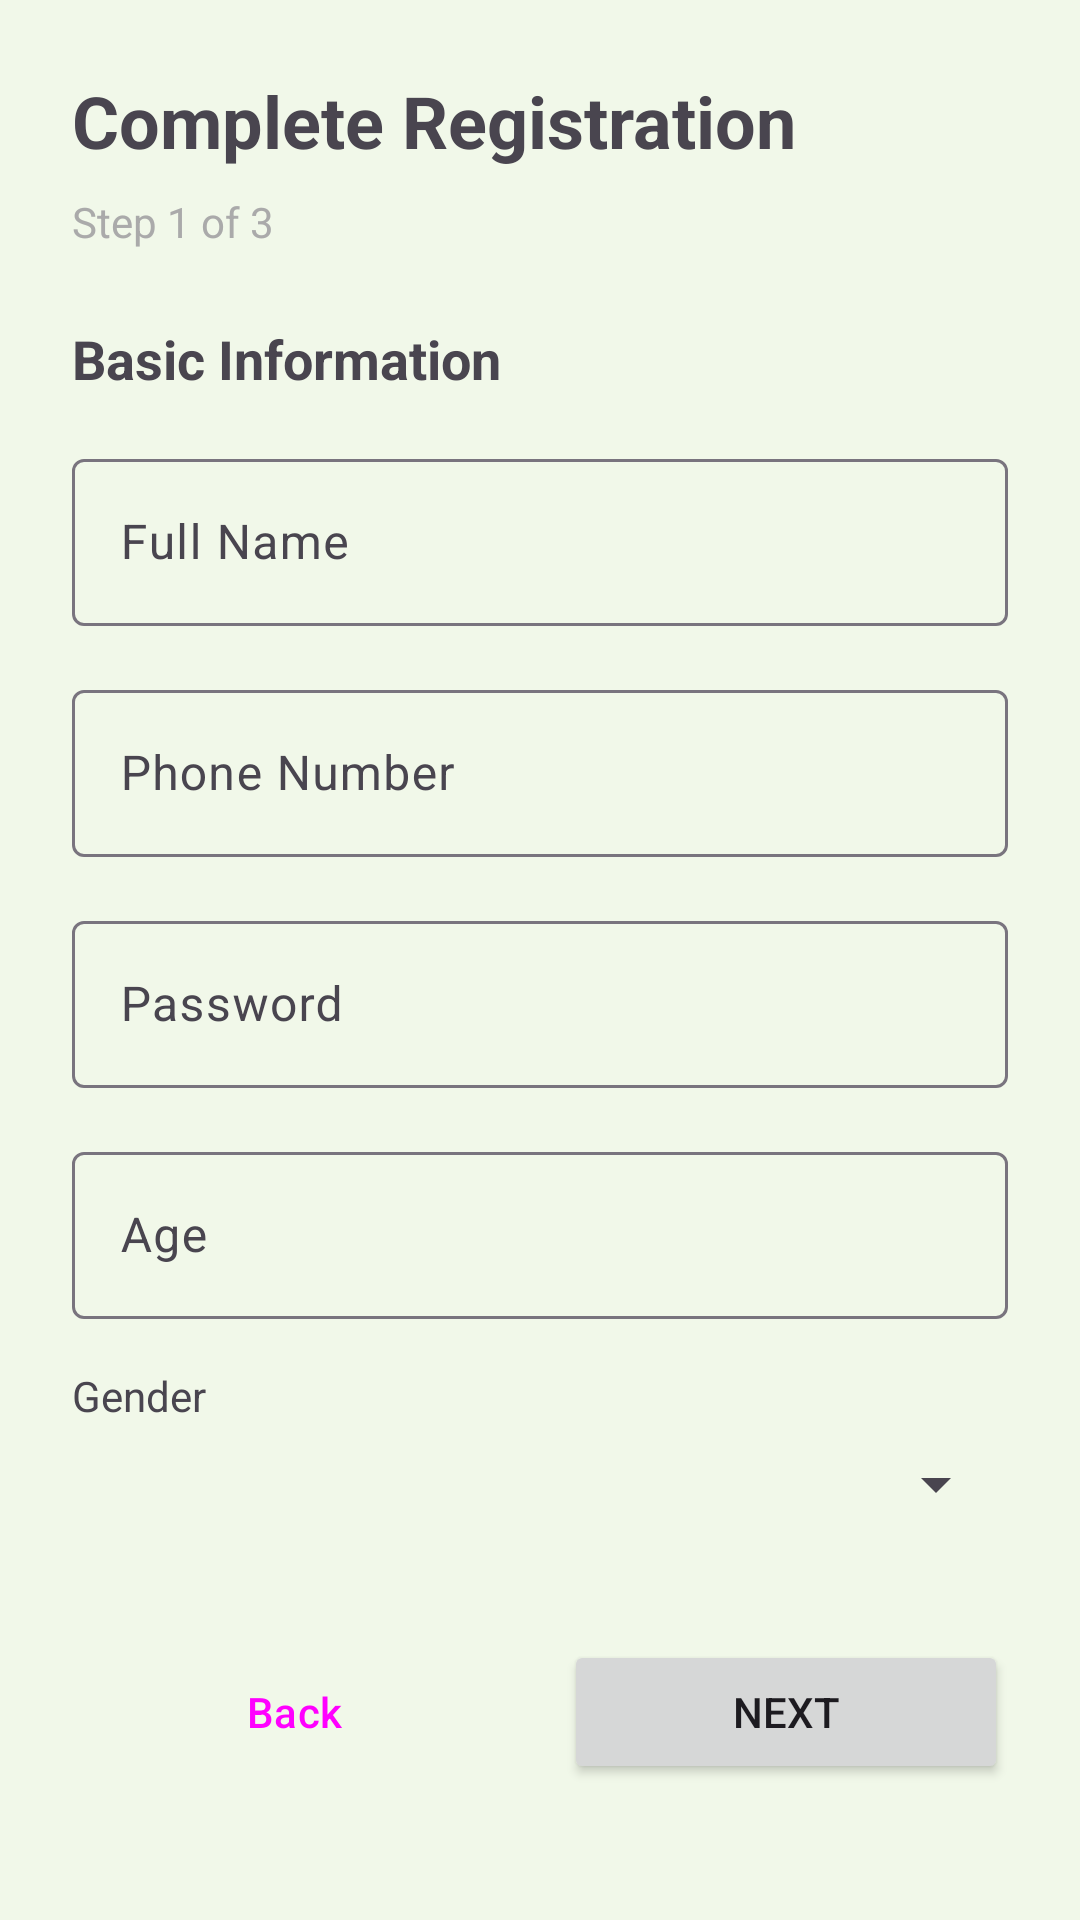

Layout XML and referenced resources for this Android screen:
<!-- AndroidManifest.xml: application theme Theme.DawaLo -->
<!-- res/layout/activity_register.xml -->
<?xml version="1.0" encoding="utf-8"?>
<ScrollView xmlns:android="http://schemas.android.com/apk/res/android"
    android:layout_width="match_parent"
    android:layout_height="match_parent"
    android:padding="24dp">

    <LinearLayout
        android:layout_width="match_parent"
        android:layout_height="wrap_content"
        android:orientation="vertical">

        <TextView
            android:layout_width="match_parent"
            android:layout_height="wrap_content"
            android:text="Complete Registration"
            android:textSize="24sp"
            android:textStyle="bold"
            android:layout_marginBottom="8dp"/>

        <TextView
            android:id="@+id/tvStepIndicator"
            android:layout_width="match_parent"
            android:layout_height="wrap_content"
            android:text="Step 1 of 3"
            android:textSize="14sp"
            android:textColor="@android:color/darker_gray"
            android:layout_marginBottom="24dp"/>

        
        <LinearLayout
            android:id="@+id/step1Layout"
            android:layout_width="match_parent"
            android:layout_height="wrap_content"
            android:orientation="vertical">

            <TextView
                android:layout_width="match_parent"
                android:layout_height="wrap_content"
                android:text="Basic Information"
                android:textSize="18sp"
                android:textStyle="bold"
                android:layout_marginBottom="16dp"/>

            <com.google.android.material.textfield.TextInputLayout
                android:layout_width="match_parent"
                android:layout_height="wrap_content"
                android:layout_marginBottom="16dp">

                <com.google.android.material.textfield.TextInputEditText
                    android:id="@+id/etName"
                    android:layout_width="match_parent"
                    android:layout_height="wrap_content"
                    android:hint="Full Name"/>
            </com.google.android.material.textfield.TextInputLayout>

            <com.google.android.material.textfield.TextInputLayout
                android:layout_width="match_parent"
                android:layout_height="wrap_content"
                android:layout_marginBottom="16dp">

                <com.google.android.material.textfield.TextInputEditText
                    android:id="@+id/etPhone"
                    android:layout_width="match_parent"
                    android:layout_height="wrap_content"
                    android:hint="Phone Number"
                    android:inputType="phone"
                    android:maxLength="10"/>
            </com.google.android.material.textfield.TextInputLayout>

            <com.google.android.material.textfield.TextInputLayout
                android:layout_width="match_parent"
                android:layout_height="wrap_content"
                android:layout_marginBottom="16dp">

                <com.google.android.material.textfield.TextInputEditText
                    android:id="@+id/etPassword"
                    android:layout_width="match_parent"
                    android:layout_height="wrap_content"
                    android:hint="Password"
                    android:inputType="textPassword"/>
            </com.google.android.material.textfield.TextInputLayout>

            <com.google.android.material.textfield.TextInputLayout
                android:layout_width="match_parent"
                android:layout_height="wrap_content"
                android:layout_marginBottom="16dp">

                <com.google.android.material.textfield.TextInputEditText
                    android:id="@+id/etAge"
                    android:layout_width="match_parent"
                    android:layout_height="wrap_content"
                    android:hint="Age"
                    android:inputType="number"/>
            </com.google.android.material.textfield.TextInputLayout>

            <TextView
                android:layout_width="match_parent"
                android:layout_height="wrap_content"
                android:text="Gender"
                android:textSize="14sp"
                android:layout_marginBottom="8dp"/>

            <Spinner
                android:id="@+id/spinnerGender"
                android:layout_width="match_parent"
                android:layout_height="wrap_content"
                android:layout_marginBottom="16dp"/>

        </LinearLayout>

        
        <LinearLayout
            android:id="@+id/step2Layout"
            android:layout_width="match_parent"
            android:layout_height="wrap_content"
            android:orientation="vertical"
            android:visibility="gone">

            <TextView
                android:layout_width="match_parent"
                android:layout_height="wrap_content"
                android:text="Physical Information"
                android:textSize="18sp"
                android:textStyle="bold"
                android:layout_marginBottom="16dp"/>

            <com.google.android.material.textfield.TextInputLayout
                android:layout_width="match_parent"
                android:layout_height="wrap_content"
                android:layout_marginBottom="16dp">

                <com.google.android.material.textfield.TextInputEditText
                    android:id="@+id/etWeight"
                    android:layout_width="match_parent"
                    android:layout_height="wrap_content"
                    android:hint="Weight (kg)"
                    android:inputType="numberDecimal"/>
            </com.google.android.material.textfield.TextInputLayout>

            <com.google.android.material.textfield.TextInputLayout
                android:layout_width="match_parent"
                android:layout_height="wrap_content"
                android:layout_marginBottom="16dp">

                <com.google.android.material.textfield.TextInputEditText
                    android:id="@+id/etHeight"
                    android:layout_width="match_parent"
                    android:layout_height="wrap_content"
                    android:hint="Height (cm)"
                    android:inputType="numberDecimal"/>
            </com.google.android.material.textfield.TextInputLayout>

        </LinearLayout>

        
        <LinearLayout
            android:id="@+id/step3Layout"
            android:layout_width="match_parent"
            android:layout_height="wrap_content"
            android:orientation="vertical"
            android:visibility="gone">

            <TextView
                android:layout_width="match_parent"
                android:layout_height="wrap_content"
                android:text="Lifestyle &amp; Preferences"
                android:textSize="18sp"
                android:textStyle="bold"
                android:layout_marginBottom="16dp"/>

            <TextView
                android:layout_width="match_parent"
                android:layout_height="wrap_content"
                android:text="Diet Type"
                android:textSize="14sp"
                android:layout_marginBottom="8dp"/>

            <Spinner
                android:id="@+id/spinnerDietType"
                android:layout_width="match_parent"
                android:layout_height="wrap_content"
                android:layout_marginBottom="16dp"/>

            <TextView
                android:layout_width="match_parent"
                android:layout_height="wrap_content"
                android:text="Activity Level"
                android:textSize="14sp"
                android:layout_marginBottom="8dp"/>

            <Spinner
                android:id="@+id/spinnerActivityLevel"
                android:layout_width="match_parent"
                android:layout_height="wrap_content"
                android:layout_marginBottom="16dp"/>

            <TextView
                android:layout_width="match_parent"
                android:layout_height="wrap_content"
                android:text="Goal"
                android:textSize="14sp"
                android:layout_marginBottom="8dp"/>

            <Spinner
                android:id="@+id/spinnerGoal"
                android:layout_width="match_parent"
                android:layout_height="wrap_content"
                android:layout_marginBottom="16dp"/>

            <TextView
                android:layout_width="match_parent"
                android:layout_height="wrap_content"
                android:text="Preferred Language"
                android:textSize="14sp"
                android:layout_marginBottom="8dp"/>

            <Spinner
                android:id="@+id/spinnerLanguage"
                android:layout_width="match_parent"
                android:layout_height="wrap_content"
                android:layout_marginBottom="16dp"/>

        </LinearLayout>

        
        <LinearLayout
            android:layout_width="match_parent"
            android:layout_height="wrap_content"
            android:orientation="horizontal"
            android:layout_marginTop="24dp">

            <Button
                android:id="@+id/btnBack"
                android:layout_width="0dp"
                android:layout_height="wrap_content"
                android:layout_weight="1"
                android:text="Back"
                android:layout_marginEnd="8dp"
                style="@style/Widget.Material3.Button.OutlinedButton"/>

            <Button
                android:id="@+id/btnNext"
                android:layout_width="0dp"
                android:layout_height="wrap_content"
                android:layout_weight="1"
                android:text="Next"
                android:layout_marginStart="8dp"/>

        </LinearLayout>

    </LinearLayout>
</ScrollView>
<!-- resources referenced by this layout -->
<resources>
  <style name="Theme.DawaLo" parent="Base.Theme.DawaLo" />
  <style name="Base.Theme.DawaLo" parent="Theme.Material3.DayNight.NoActionBar">
          <item name="colorPrimary">@color/primary_green</item>
          <item name="colorPrimaryVariant">@color/primary_green_dark</item>
          <item name="colorOnPrimary">@color/white</item>
          <item name="colorSecondary">@color/primary_green_light</item>
          <item name="colorSecondaryVariant">@color/primary_green</item>
          <item name="colorOnSecondary">@color/white</item>
          <item name="colorSurface">@color/card_background</item>
          <item name="colorOnSurface">@color/text_primary</item>
          <item name="android:colorBackground">@color/background</item>
          <item name="android:statusBarColor">@color/primary_green_dark</item>
          <item name="android:navigationBarColor">@color/white</item>
          <item name="android:windowLightStatusBar">false</item>
      </style>
  <color name="primary_green">#2E7D32</color>
  <color name="primary_green_dark">#1B5E20</color>
  <color name="white">#FFFFFFFF</color>
  <color name="primary_green_light">#66BB6A</color>
  <color name="card_background">#FFFFFF</color>
  <color name="text_primary">#1B5E20</color>
  <color name="background">#F1F8E9</color>
</resources>
